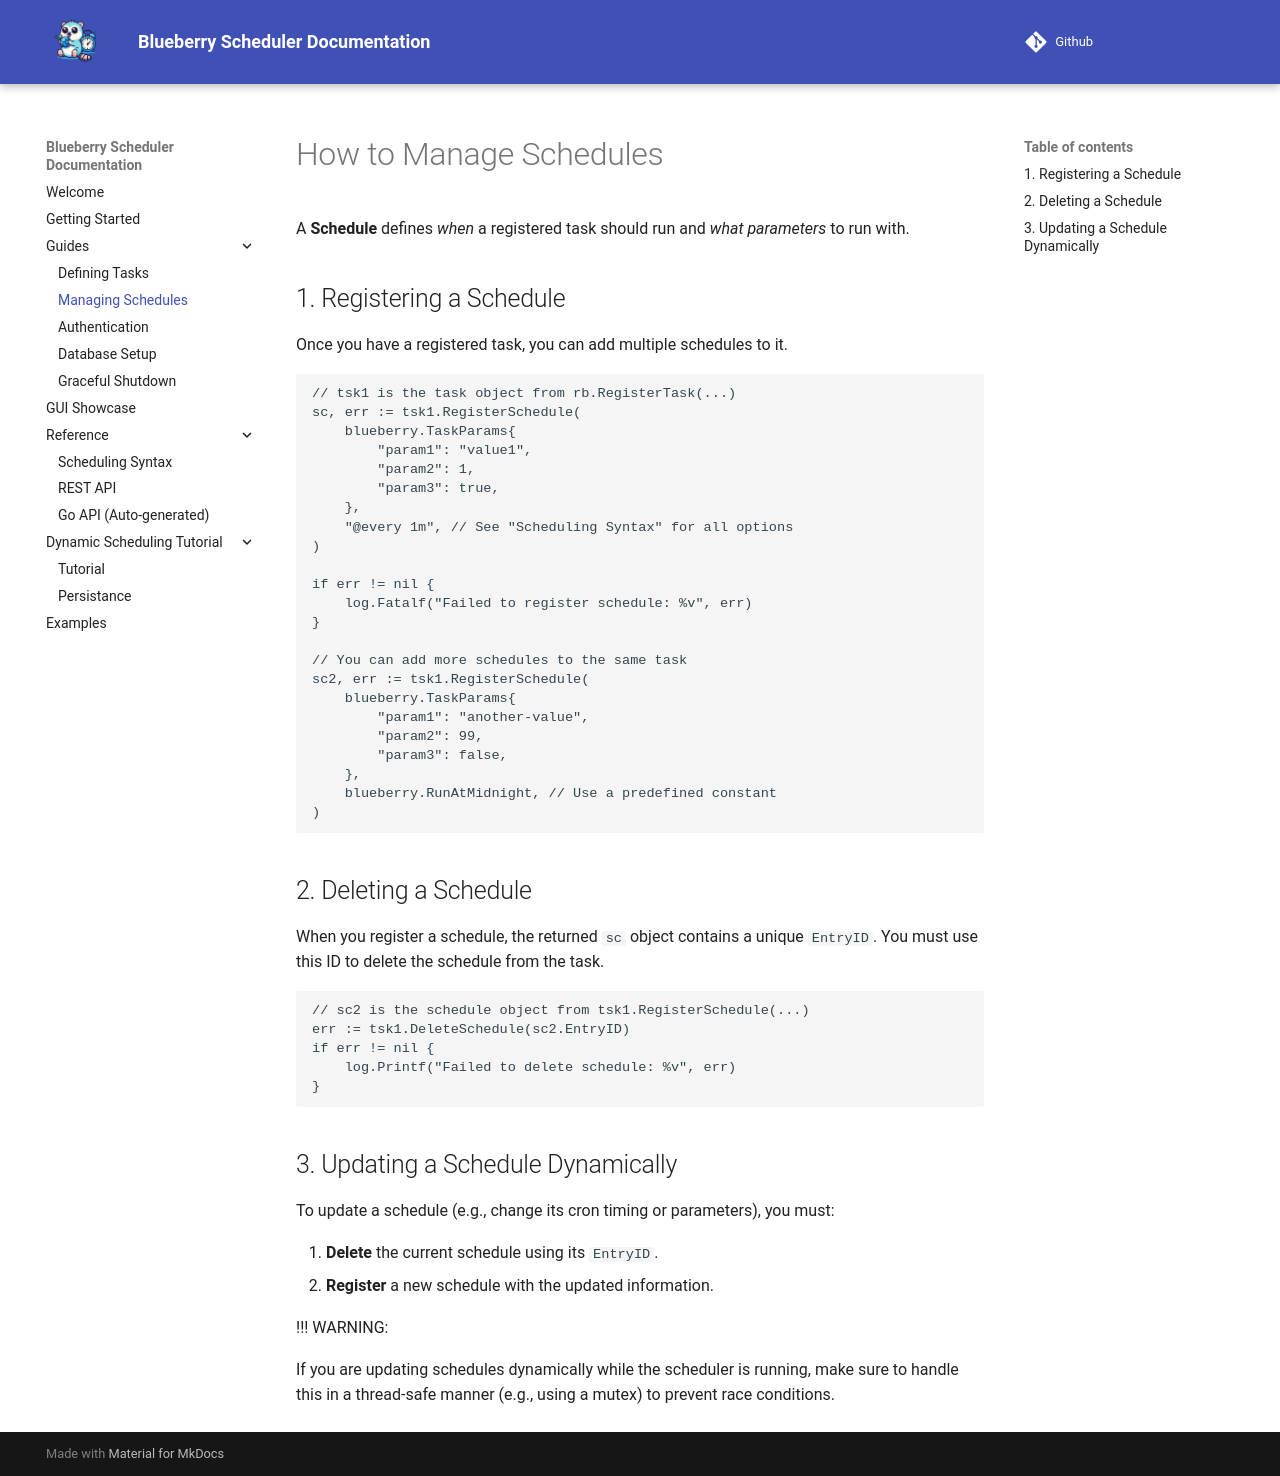

repository: Blueberry-Go/Scheduler · page: guides/managing-schedules/index.html · generator: mkdocs

# How to Manage Schedules

A **Schedule** defines *when* a registered task should run and *what parameters* to run with.

## 1. Registering a Schedule

Once you have a registered task, you can add multiple schedules to it.

```go
// tsk1 is the task object from rb.RegisterTask(...)
sc, err := tsk1.RegisterSchedule(
    blueberry.TaskParams{
        "param1": "value1",
        "param2": 1,
        "param3": true,
    }, 
    "@every 1m", // See "Scheduling Syntax" for all options
)

if err != nil {
    log.Fatalf("Failed to register schedule: %v", err)
}

// You can add more schedules to the same task
sc2, err := tsk1.RegisterSchedule(
    blueberry.TaskParams{
        "param1": "another-value",
        "param2": 99,
        "param3": false,
    }, 
    blueberry.RunAtMidnight, // Use a predefined constant
)
```

## 2\. Deleting a Schedule

When you register a schedule, the returned `sc` object contains a unique `EntryID`. You must use this ID to delete the schedule from the task.

```go
// sc2 is the schedule object from tsk1.RegisterSchedule(...)
err := tsk1.DeleteSchedule(sc2.EntryID)
if err != nil {
    log.Printf("Failed to delete schedule: %v", err)
}
```

## 3\. Updating a Schedule Dynamically

To update a schedule (e.g., change its cron timing or parameters), you must:

1.  **Delete** the current schedule using its `EntryID`.
2.  **Register** a new schedule with the updated information.

\!\!\! WARNING:

If you are updating schedules dynamically while the scheduler is running, make sure to handle this in a thread-safe manner (e.g., using a mutex) to prevent race conditions.
